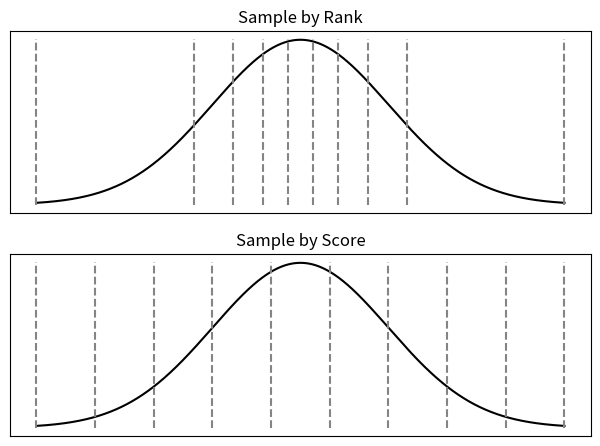

This chart was generated by the following Python code:
import numpy as np
import matplotlib.pyplot as plt
import matplotlib
import scipy.stats as stats

params = {
    'axes.labelsize': 8,
    'font.size': 8,
    'legend.fontsize': 10,
    'xtick.labelsize': 10,
    'ytick.labelsize': 10,
    'text.usetex': False,
    'figure.figsize': [4.5, 4.5]
}
matplotlib.RcParams.update(params)


def plot_rank_pdf(n_item, n_sample):
    # plot
    mu = 0
    sigma = 1
    item_x_l = np.linspace(mu - 3 * sigma, mu + 3 * sigma, n_item)
    item_y_l = np.array([stats.norm.pdf(_, mu, sigma) for _ in item_x_l])

    fig, axs = plt.subplots(2, sharex=True)
    axs[0].plot(item_x_l, item_y_l, color='#000000')
    axs[0].set_title('Sample by Rank')

    axs[1].plot(item_x_l, item_y_l, color='#000000')
    axs[1].set_title('Sample by Score')
    n_point = 100

    high_rank = mu + 3 * sigma
    low_rank = mu - 3 * sigma
    total_n_item = stats.norm.cdf(high_rank) - stats.norm.cdf(low_rank)
    sample_n_item = total_n_item / (n_sample - 1)
    for i in range(n_sample):
        x_perc = stats.norm.ppf(stats.norm.cdf(low_rank) + sample_n_item * i)

        line_x = np.ones(n_point) * x_perc
        line_y = np.linspace(-0, 0.4, n_point)
        if i == 0:
            axs[0].plot(line_x, line_y, linestyle='dashed', color='#828487', label="sampled by score")
        else:
            axs[0].plot(line_x, line_y, linestyle='dashed', color='#828487')

    high_score = item_x_l[0]
    low_score = item_x_l[n_item - 1]
    score_dist = (high_score - low_score) / (n_sample - 1)
    for itvID in range(n_sample):
        x_score = high_score - score_dist * itvID
        line_x = np.ones(n_point) * x_score
        line_y = np.linspace(-0, 0.4, n_point)
        if itvID == 0:
            axs[1].plot(line_x, line_y, linestyle='dashed', color='#828487', label="sampled by score")
        else:
            axs[1].plot(line_x, line_y, linestyle='dashed', color='#828487')

    # ax.set(xlim=(0, 5000),
    #        ylim=(0, 5000))
    # ax.set_title('movielens-27m, n_data_item={}'.format(n_data_item))
    fig.tight_layout()
    axs[0].get_xaxis().set_visible(False)
    axs[0].get_yaxis().set_visible(False)
    axs[1].get_xaxis().set_visible(False)
    axs[1].get_yaxis().set_visible(False)
    # plt.show()
    # plt.savefig('rank_pdf.jpg', dpi=600, bbox_inches='tight')
    plt.savefig('ScoreSampleAdvantage.pdf')
    plt.close()


plot_rank_pdf(1000, 10)
